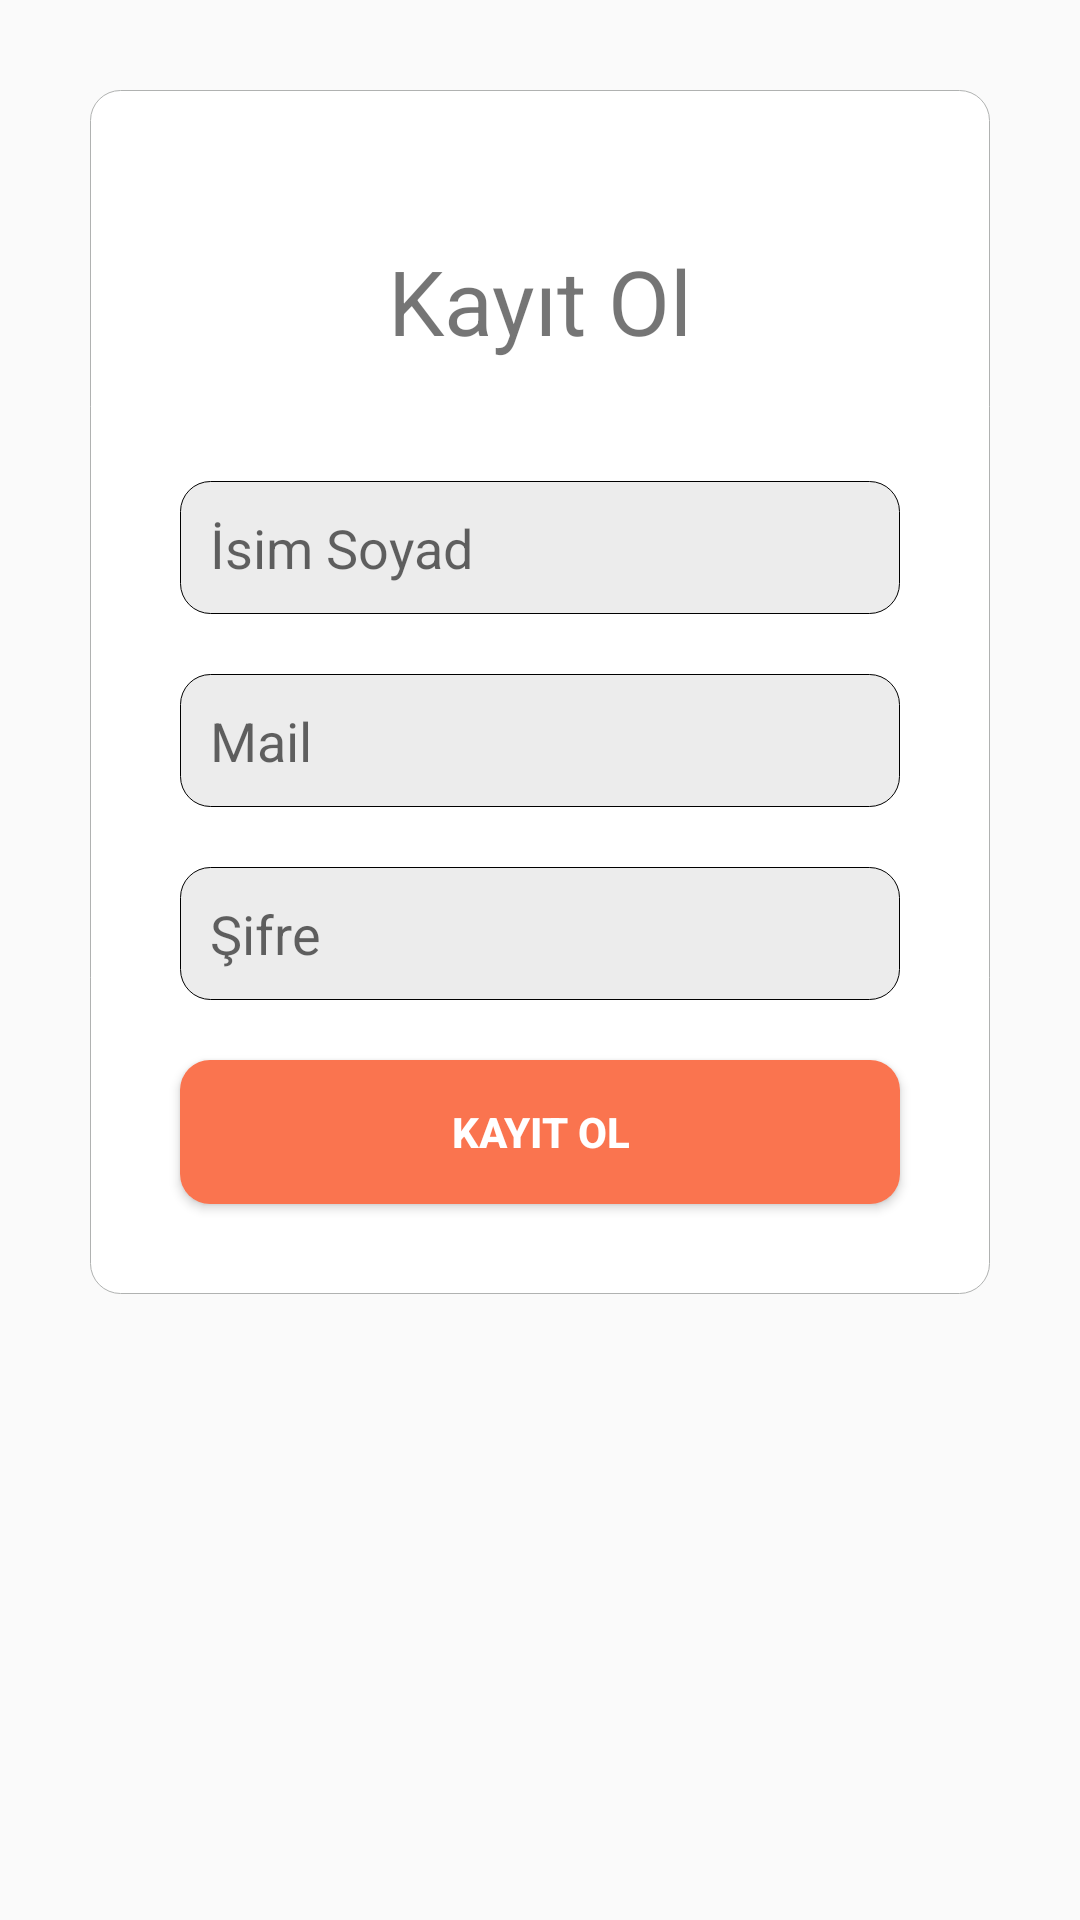

Write the Android layout XML for this screen, with the resource values it uses.
<!-- AndroidManifest.xml: application theme AppTheme -->
<!-- res/layout/activity_kayitol.xml -->
<?xml version="1.0" encoding="utf-8"?>
<LinearLayout xmlns:android="http://schemas.android.com/apk/res/android"
    xmlns:app="http://schemas.android.com/apk/res-auto"
    xmlns:tools="http://schemas.android.com/tools"
    android:layout_width="match_parent"
    android:layout_height="wrap_content"
    android:layout_gravity="center"
    android:gravity="center"
    android:orientation="vertical"
    tools:context=".KayitOlActivity">

    <ScrollView
        android:layout_width="match_parent"
        android:layout_height="match_parent"

        >

        <LinearLayout
            style="@style/card"
            android:layout_width="match_parent"
            android:layout_height="wrap_content"
            android:layout_margin="30dp"

            android:orientation="vertical">

            <TextView
                android:layout_width="match_parent"
                android:layout_height="wrap_content"
                android:layout_margin="30dp"
                android:gravity="center"
                android:text="@string/kay_t_ol"
                android:textSize="30sp" />

            <EditText
                android:id="@+id/EditTextUsername"
                style="@style/edt"
                android:layout_width="match_parent"
                android:layout_height="wrap_content"
                android:hint="İsim Soyad"
                android:inputType="text" />


            <EditText
                android:id="@+id/EditTextMail"
                style="@style/edt"
                android:layout_width="match_parent"
                android:layout_height="wrap_content"
                android:hint="Mail"
                android:inputType="text" />

            <EditText
                android:id="@+id/EditTextPassword"
                style="@style/edt"
                android:layout_width="match_parent"
                android:layout_height="wrap_content"
                android:hint="Şifre"
                android:inputType="textPassword" />

            <Button
                style="@style/btn"
                android:layout_width="match_parent"
                android:layout_height="wrap_content"
                android:onClick="onclickRegister"
                android:text="Kayıt Ol" />

        </LinearLayout>

    </ScrollView>
</LinearLayout>
<!-- resources referenced by this layout -->
<resources>
  <string name="kay_t_ol">Kayıt Ol</string>
  <style name="btn">
          <item name="android:textColor">#ffffff</item>
          <item name="android:textStyle">bold</item>
          <item name="android:layout_margin">10dp</item>
          <item name="android:background">@drawable/button</item>
      </style>
  <style name="card">
  
          <item name="android:padding">20dp</item>
          <item name="android:layout_margin">16dp</item>
          <item name="android:background">@drawable/bg_card</item>
      </style>
  <style name="edt">
          <item name="android:textColor">#3B3C3C</item>
          <item name="android:padding">10dp</item>
          <item name="android:layout_margin">10dp</item>
          <item name="android:background">@drawable/bg_edt</item>
      </style>
  <style name="AppTheme" parent="Theme.AppCompat.Light.NoActionBar">
          
          <item name="colorPrimary">@color/colorPrimary</item>
          <item name="colorPrimaryDark">@color/colorPrimaryDark</item>
          <item name="colorAccent">@color/colorAccent</item>
      </style>
  <!-- drawable button (drawable) -->
  <?xml version="1.0" encoding="utf-8"?>
  <selector xmlns:android="http://schemas.android.com/apk/res/android">
  <item>
      <shape android:shape="rectangle">
  
          <solid android:color="#fa744f"/>
          <corners android:radius="10dp"/>
  
      </shape>
  </item>
  </selector>
  <!-- drawable bg_card (drawable) -->
  <?xml version="1.0" encoding="utf-8"?>
  <selector xmlns:android="http://schemas.android.com/apk/res/android">
  <item>
      <shape android:shape="rectangle">
          <stroke android:width="0.1dp" android:color="#B0B2B1"/>
          <solid android:color="#ffffff"/>
          <corners android:radius="10dp"/>
  
      </shape>
  </item>
  </selector>
  <!-- drawable bg_edt (drawable) -->
  <?xml version="1.0" encoding="utf-8"?>
  <selector xmlns:android="http://schemas.android.com/apk/res/android">
  <item>
      <shape android:shape="rectangle">
          <stroke android:width="0.1dp"/>
          <solid android:color="#ECECEC"/>
          <corners android:radius="10dp"/>
  
      </shape>
  </item>
  </selector>
  <color name="colorPrimary">#6200EE</color>
  <color name="colorPrimaryDark">#3700B3</color>
  <color name="colorAccent">#03DAC5</color>
</resources>
